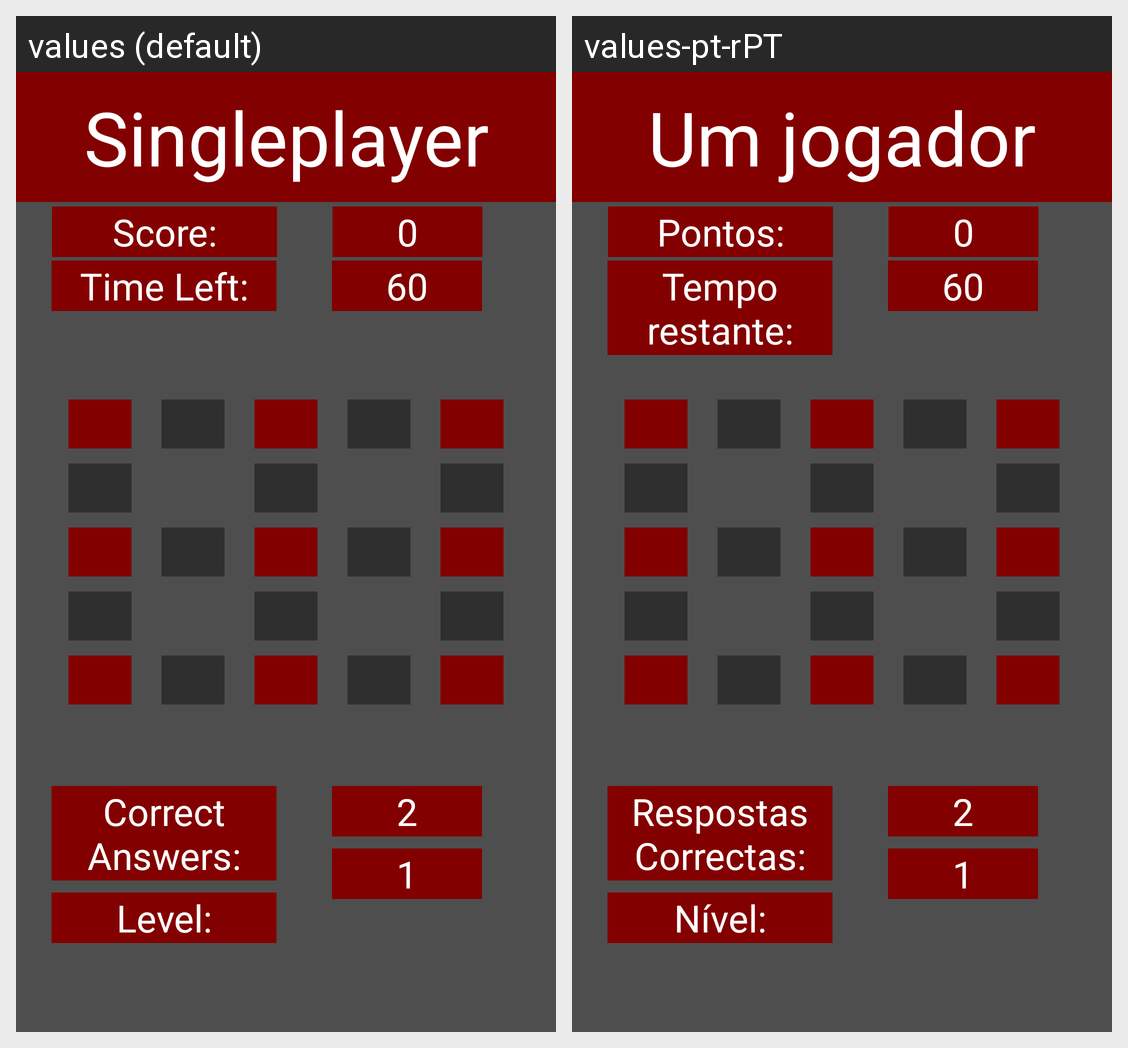

Locale-by-locale string values for the Android screen shown in this grid:
Android screen res/layout/activity_singleplayer.xml rendered under 2 locales, left to right: values (default), values-pt-rPT. Device: Nexus 5 (rendered at 1080×1920; each locale shown at half size, 540×960, under a caption strip naming it); theme Theme.AppCompat.DayNight.
Strings drawn on this screen, with the default value and each locale's value (text and hints the layout hard-codes, and strings that could not be matched under every locale, appear in the picture but are not listed):

singleplayer
  values: Singleplayer
  values-pt-rPT: Um jogador

score1
  values: Score:
  values-pt-rPT: Pontos:

time_left
  values: Time Left:
  values-pt-rPT: Tempo restante:

current_tab
  values: Correct Answers:
  values-pt-rPT: Respostas Correctas:

level
  values: Level:
  values-pt-rPT: Nível:
